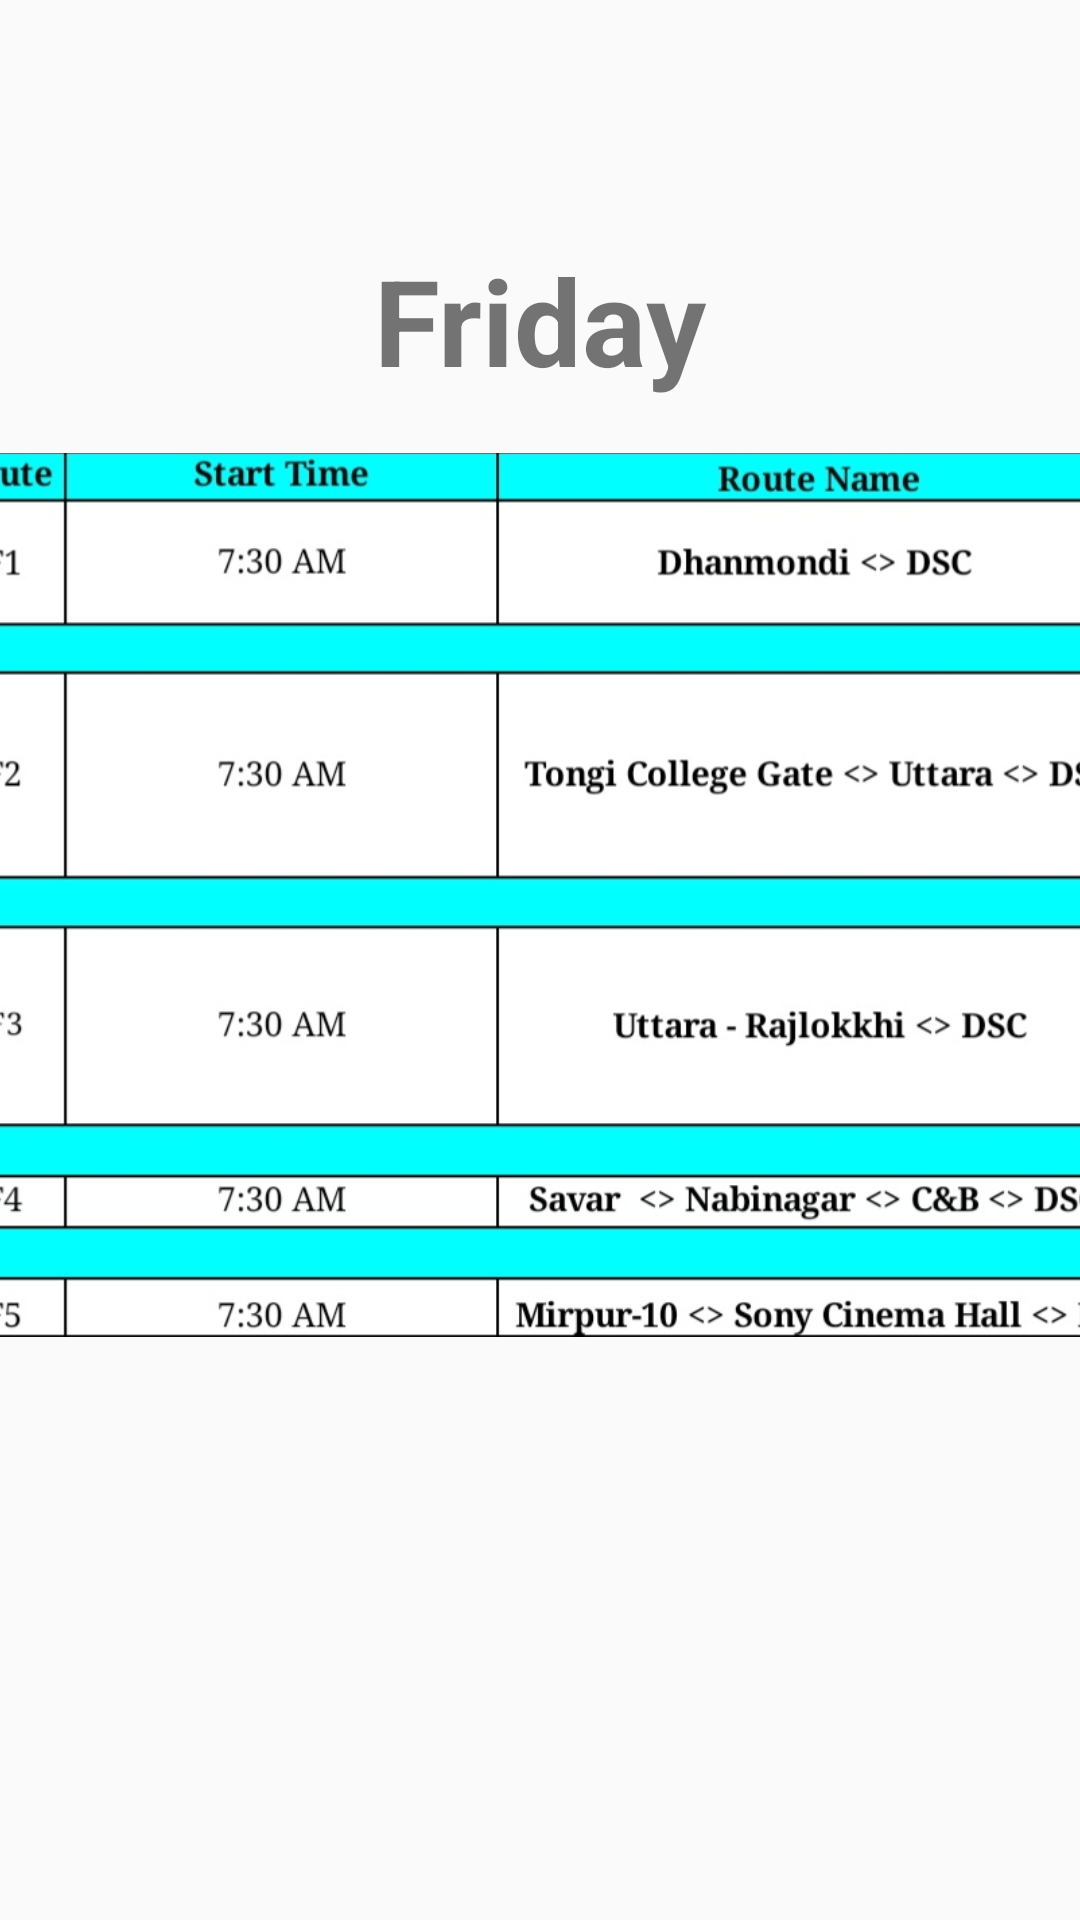

Write the Android layout XML for this screen, with the resource values it uses.
<!-- AndroidManifest.xml: application theme Theme.DiuBusSchedule -->
<!-- res/layout/activity_friday.xml -->
<?xml version="1.0" encoding="utf-8"?>
<LinearLayout xmlns:android="http://schemas.android.com/apk/res/android"
    xmlns:app="http://schemas.android.com/apk/res-auto"
    xmlns:tools="http://schemas.android.com/tools"
    android:layout_width="match_parent"
    android:layout_height="match_parent"
    android:orientation="vertical"
    tools:context=".Friday">


    <TextView
        android:layout_width="wrap_content"
        android:layout_height="wrap_content"
        android:text="Friday"
        android:textStyle="bold"
        android:layout_gravity="center"
        android:textSize="40sp"
        android:layout_marginTop="80dp"
        android:layout_marginBottom="5dp"
        />
    <ImageView
        android:layout_width="400dp"
        android:layout_height="300dp"
        android:src="@drawable/routine3"
        android:layout_gravity="center"
        android:layout_marginTop="10dp"
        />

</LinearLayout>
<!-- resources referenced by this layout -->
<resources>
  <!-- drawable routine3: jpg bitmap (drawable, 88968 bytes) -->
  <style name="Theme.DiuBusSchedule" parent="Theme.AppCompat.Light.NoActionBar">
          
          <item name="colorPrimary">@color/purple_500</item>
          <item name="colorPrimaryVariant">@color/purple_700</item>
          <item name="colorOnPrimary">@color/white</item>
          
          <item name="colorSecondary">@color/teal_200</item>
          <item name="colorSecondaryVariant">@color/teal_700</item>
          <item name="colorOnSecondary">@color/black</item>
          
          <item name="android:statusBarColor">?attr/colorPrimaryVariant</item>
          
      </style>
  <!-- not gathered from this repository: default colours our renderer supplied (Android Studio template values) -->
  <color name="purple_500">#FF6200EE</color>
  <color name="purple_700">#FF3700B3</color>
  <color name="teal_200">#FF03DAC5</color>
  <color name="teal_700">#FF018786</color>
  <color name="black">#FF000000</color>
  <color name="white">#FFFFFFFF</color>
</resources>
